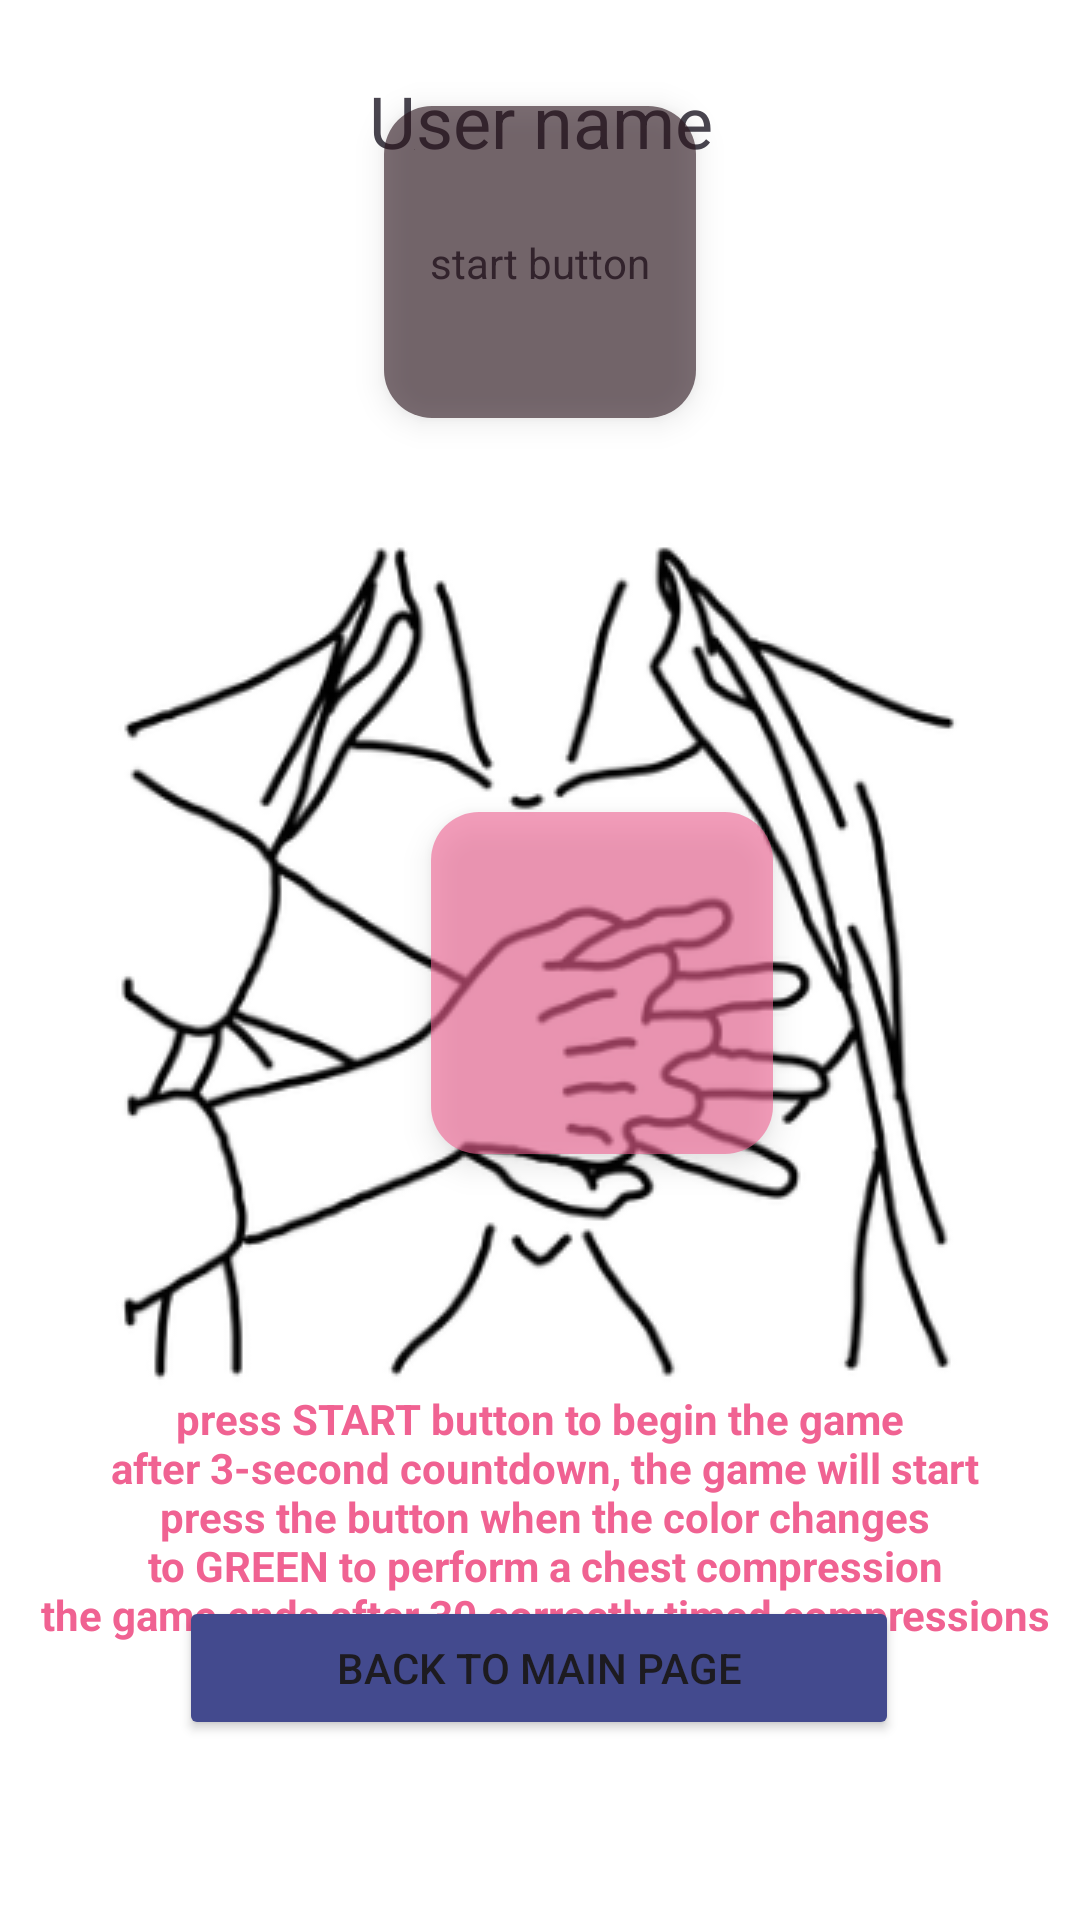

Android layout source for this screen:
<!-- AndroidManifest.xml: application theme Theme.ActFirst1 -->
<!-- res/layout/game.xml -->
<?xml version="1.0" encoding="utf-8"?>
<androidx.constraintlayout.widget.ConstraintLayout xmlns:android="http://schemas.android.com/apk/res/android"
    xmlns:app="http://schemas.android.com/apk/res-auto"
    xmlns:tools="http://schemas.android.com/tools"
    android:layout_width="match_parent"
    android:layout_height="match_parent"
    android:background="@color/white"
    android:backgroundTint="@color/white">

    <TextView
        android:id="@+id/textView8"
        android:layout_width="wrap_content"
        android:layout_height="wrap_content"
        android:layout_marginTop="24dp"
        android:layout_marginBottom="38dp"
        android:text="@string/UserName"
        android:textSize="24sp"
        app:layout_constraintEnd_toEndOf="parent"
        app:layout_constraintHorizontal_bias="0.501"
        app:layout_constraintStart_toStartOf="parent"
        app:layout_constraintTop_toTopOf="parent" />

    <Button
        android:id="@+id/backButtonGame"
        android:layout_width="240dp"
        android:layout_height="wrap_content"
        android:layout_marginBottom="60dp"
        android:backgroundTint="#434A8E"
        android:text="@string/back_to_main_page"
        app:layout_constraintBottom_toBottomOf="parent"
        app:layout_constraintEnd_toEndOf="parent"
        app:layout_constraintHorizontal_bias="0.496"
        app:layout_constraintStart_toStartOf="parent" />

    <com.google.android.material.floatingactionbutton.FloatingActionButton
        android:id="@+id/timeButton"
        android:layout_width="120dp"
        android:layout_height="104dp"
        android:layout_marginBottom="28dp"
        android:alpha="0.6"
        android:clickable="true"
        android:contentDescription="@string/timeButton"
        android:text="@string/start_button"
        android:textAlignment="center"
        android:visibility="visible"
        app:backgroundTint="#2A131C"
        app:layout_constraintBottom_toTopOf="@+id/imageGame"
        app:layout_constraintEnd_toEndOf="parent"
        app:layout_constraintStart_toStartOf="parent"
        app:layout_constraintTop_toBottomOf="@+id/textView8"
        app:layout_constraintVertical_bias="0.793" />

    <com.google.android.material.floatingactionbutton.FloatingActionButton
        android:id="@+id/pushButton"
        android:layout_width="114dp"
        android:layout_height="114dp"
        android:alpha="0.6"
        android:clickable="true"
        android:contentDescription="@string/pushbutton_game"
        android:visibility="visible"
        app:backgroundTint="#F06292"
        app:layout_constraintBottom_toTopOf="@+id/backButtonGame"
        app:layout_constraintEnd_toEndOf="@+id/imageGame"
        app:layout_constraintHorizontal_bias="0.595"
        app:layout_constraintStart_toStartOf="@+id/imageGame"
        app:layout_constraintTop_toBottomOf="@+id/timeButton"
        app:layout_constraintVertical_bias="0.471" />

    <ImageView
        android:id="@+id/imageGame"
        android:layout_width="wrap_content"
        android:layout_height="wrap_content"
        app:layout_constraintBottom_toBottomOf="parent"
        app:layout_constraintEnd_toEndOf="parent"
        app:layout_constraintStart_toStartOf="parent"
        app:layout_constraintTop_toTopOf="parent"
        app:srcCompat="@drawable/fathom" />

    <TextView
        android:id="@+id/textView10"
        android:layout_width="wrap_content"
        android:layout_height="wrap_content"
        android:text="@string/start_button"
        app:layout_constraintBottom_toBottomOf="@+id/timeButton"
        app:layout_constraintEnd_toEndOf="@+id/timeButton"
        app:layout_constraintStart_toStartOf="@+id/timeButton"
        app:layout_constraintTop_toTopOf="@+id/timeButton" />

    <TextView
        android:id="@+id/textView15"
        android:layout_width="wrap_content"
        android:layout_height="wrap_content"
        android:text="@string/game_description"
        android:textAlignment="center"
        android:textColor="#F06292"
        android:textColorHint="#F06292"
        android:textStyle="bold"
        app:layout_constraintBottom_toTopOf="@+id/backButtonGame"
        app:layout_constraintEnd_toEndOf="parent"
        app:layout_constraintStart_toStartOf="parent"
        app:layout_constraintTop_toBottomOf="@+id/imageGame" />

</androidx.constraintlayout.widget.ConstraintLayout>
<!-- resources referenced by this layout -->
<resources>
  <!-- drawable fathom: png bitmap (drawable, 47323 bytes) -->
  <string name="UserName">User name</string>
  <string name="back_to_main_page">BACK TO MAIN PAGE</string>
  <string name="game_description">press START button to begin the game\n
          after 3-second countdown, the game will start\n
          press the button when the color changes\n
          to GREEN to perform a chest compression\n
          the game ends after 30 correctly timed compressions</string>
  <string name="pushbutton_game">pushButton</string>
  <string name="start_button">start button</string>
  <string name="timeButton">timeButton\n</string>
  <style name="Theme.ActFirst1" parent="Base.Theme.ActFirst1" />
  <style name="Base.Theme.ActFirst1" parent="Theme.Material3.DayNight.NoActionBar">
          
          
      </style>
  <!-- not gathered from this repository: default colours our renderer supplied (Android Studio template values) -->
  <color name="white">#FFFFFFFF</color>
</resources>
